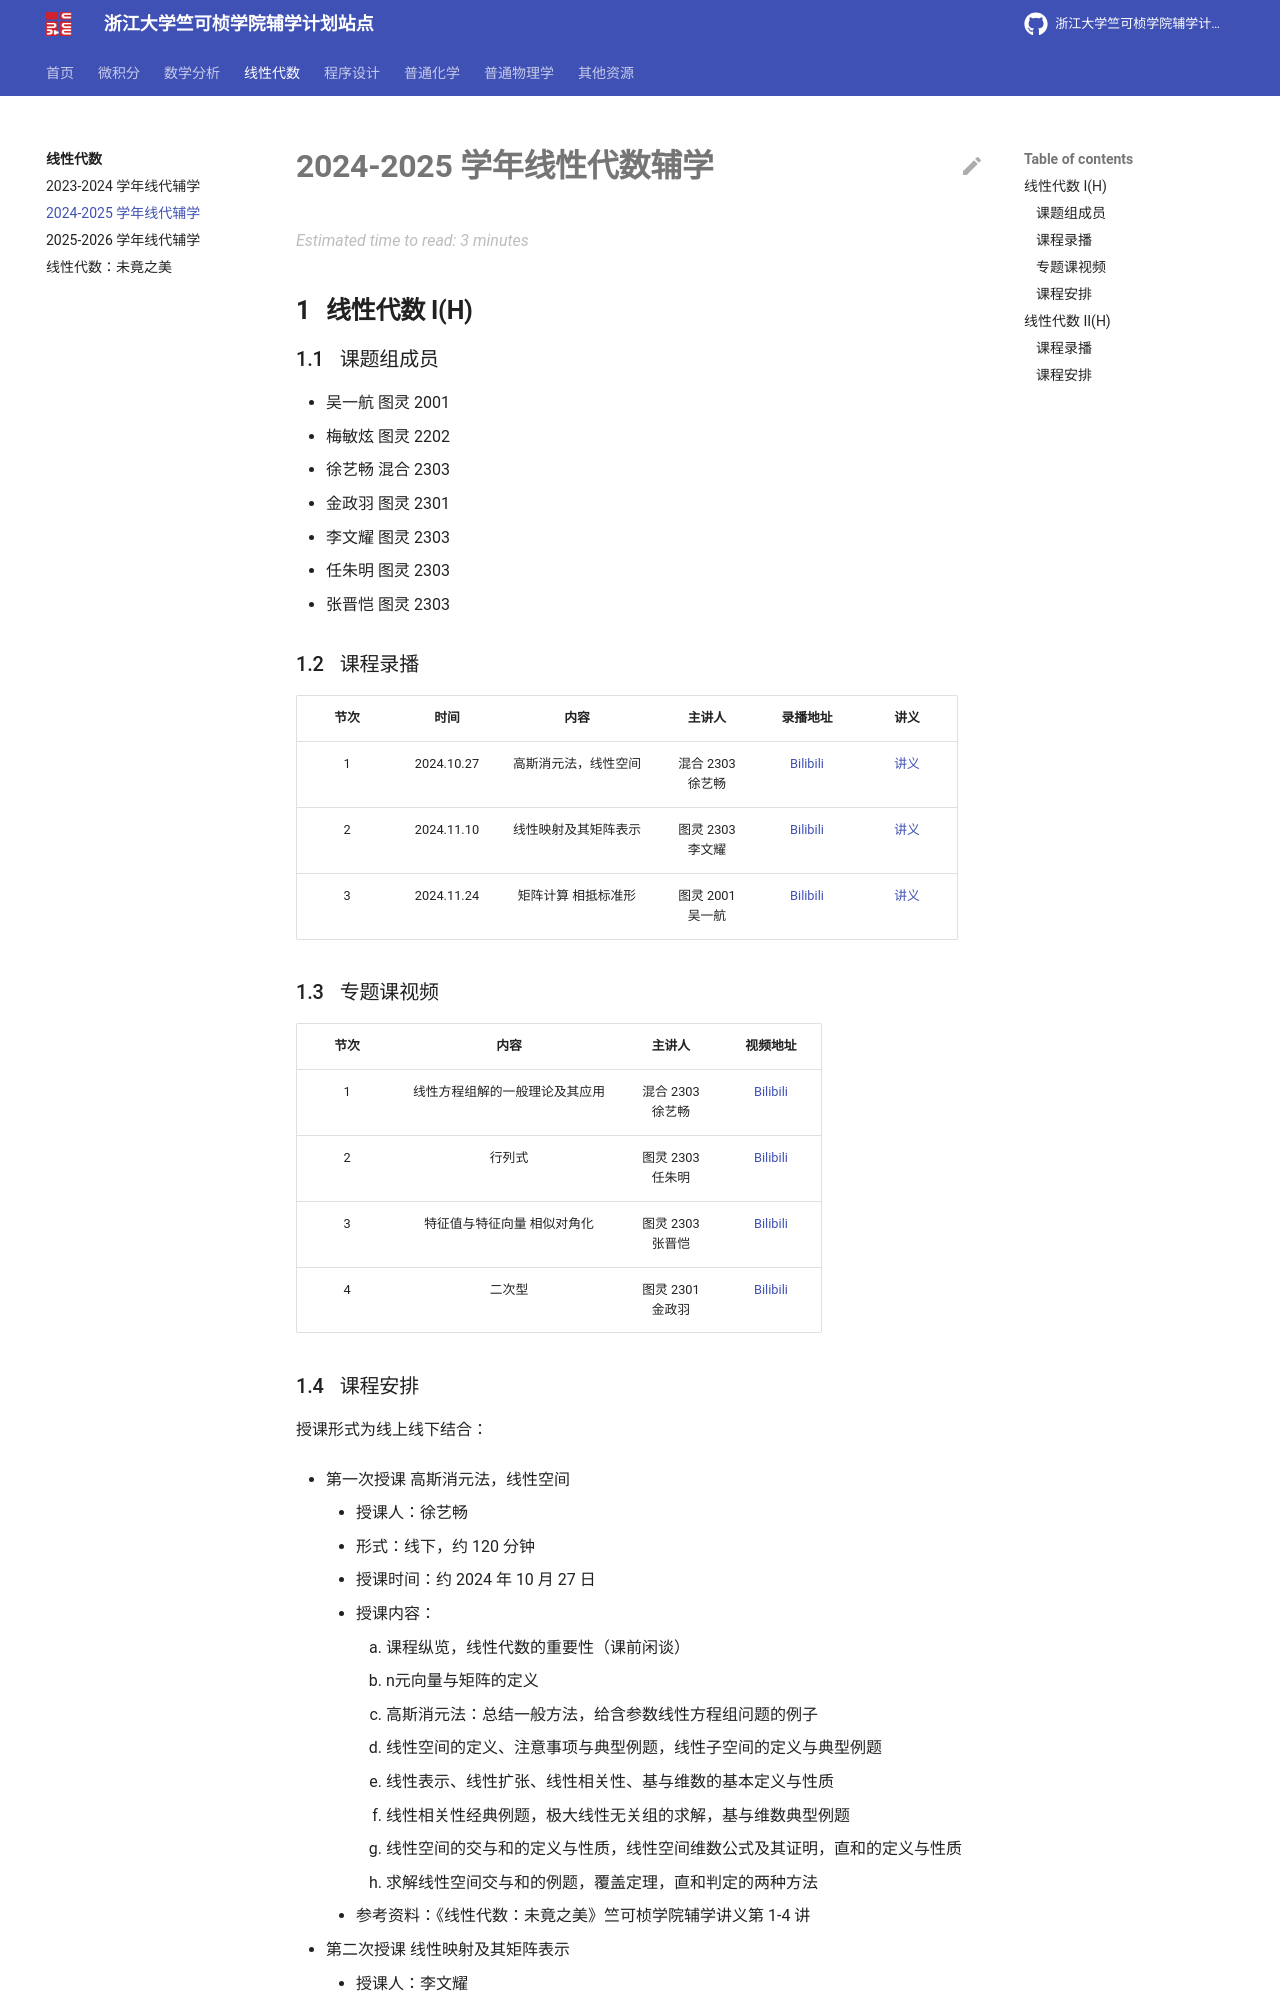

repository: ckc-agc/study-assist · page: algebra/2024/index.html · generator: mkdocs

# 2024-2025 学年线性代数辅学

## 线性代数 I(H)

### 课题组成员

- 吴一航 图灵 2001
- 梅敏炫 图灵 2202
- 徐艺畅 混合 2303
- 金政羽 图灵 2301
- 李文耀 图灵 2303
- 任朱明 图灵 2303
- 张晋恺 图灵 2303

### 课程录播


| 节次  |    时间    |         内容         |         主讲人          |                        录播地址                         |                        讲义                         |
| :---: | :--------: | :------------------: | :---------------------: | :-----------------------------------------------------: | :-------------------------------------------------: |
|   1   | 2024.10.27 | 高斯消元法，线性空间 | 混合 2303 <br /> 徐艺畅 | [Bilibili](https://www.bilibili.com/video/BV17x1jYFEWR) |  [讲义](./2024-2025/algebra_lecture1_gaussian.pdf)  |
|   2   | 2024.11.10 | 线性映射及其矩阵表示 | 图灵 2303 <br /> 李文耀 | [Bilibili](https://www.bilibili.com/video/BV1iSSkYVEbK) | [讲义](./2024-2025/algebra_lecture2_linear_map.pdf) |
|   3   | 2024.11.24 | 矩阵计算 相抵标准形  | 图灵 2001 <br /> 吴一航 |                      [Bilibili]()                       |   [讲义](./2024-2025/algebra_lecture3_matrix.pdf)   |

### 专题课视频

| 节次  |         内容         |         主讲人          |                        视频地址                         | 
| :---: | :------------------: | :---------------------: | :-----------------------------------------------------: | 
|   1   | 线性方程组解的一般理论及其应用 | 混合 2303 <br /> 徐艺畅 | [Bilibili](https://www.bilibili.com/video/BV1JGkqYUE9f) | 
|   2   | 行列式 | 图灵 2303 <br /> 任朱明 | [Bilibili](https://www.bilibili.com/video/BV1JGkqYUE5c) |
|   3   | 特征值与特征向量 相似对角化  | 图灵 2303 <br /> 张晋恺 | [Bilibili](https://www.bilibili.com/video/BV1zGkqYUEk6) |  
|   4   | 二次型  | 图灵 2301 <br /> 金政羽 | [Bilibili](https://www.bilibili.com/video/BV1FGkqYUEz9) |
